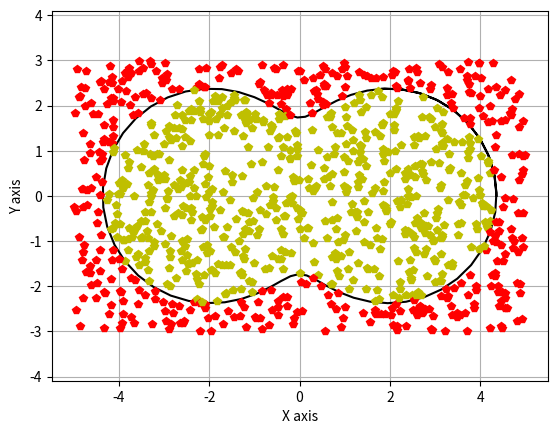

Python code for this plot:
import numpy as np
from matplotlib import pyplot as plt
import math
import numpy
from random import randint
from random import uniform
from scipy import integrate

n = 8  # Вариант
N = 1000


def tr_func1(x):
    return (10 * x) / n


def tr_func2(x):
    return 10 * (x - 20) / (n - 20)


def S_tr(x, y):
    return x * y / 2


def triangle_fn(arr_x):
    print("Треугольник")
    arr_y1 = []
    # arr_y2 = []
    for i in arr_x:
        if i < n:
            y = round(tr_func1(i), 2)
            arr_y1.append(y)
        if i >= n:
            y = round(tr_func2(i), 2)
            arr_y1.append(y)
        # y = round(tr_func2(i), 2)
        # arr_y1.append(y)
    arr_y3 = [0, 0]
    arr_x1 = [0, max(arr_x)]
    fig, ax = plt.subplots()
    plt.grid()  # Строим сетку

    a = round(max(arr_y1), 0)
    b = max(arr_x)
    area = S_tr(a, b)
    M = 0
    for i in range(N + 1):
        x = uniform(min(arr_x), max(arr_x))
        max_y = round(max(arr_y1), 0)
        min_x = min(arr_x)
        y = uniform(min_x, max_y)

        if (y > round(tr_func2(x), 2) or y > round(tr_func1(x), 2)):
            ax.plot(x, y, 'p', color='r')
        else:
            ax.plot(x, y, 'p', color='y')
            M += 1
    S = M / N * a * b
    S = round(S, 2)
    print("Площадь треугольника = ", area, "\nМонте карло: ", S)
    ax.plot(arr_x, arr_y1, 'black')
    # ax.plot(arr_x, arr_y2, color='black')
    ax.plot(arr_x1, arr_y3, color='black')

    plt.ylabel('Y axis')
    plt.xlabel('X axis')
    plt.show()


def fun_int(x):
    return math.sqrt(11 - n * math.pow(math.sin(x), 2))


def integrall_fn():
    x = []
    y = []
    i = 0.1
    while (i != 5):
        x.append(i)
        y.append(round(fun_int(i), 2))
        i = round(i + 0.1, 1)
    fig, ax = plt.subplots()
    ax.plot(x, y, 'black')
    # Строим сетку
    plt.grid()
    M = 0

    min_y = round(min(y), 0)
    a = round(max(x), 0)
    b = round(max(y), 2)
    for i in range(N + 1):
        x = uniform(0, a)
        y = uniform(0, b)

        if y < fun_int(x):
            ax.plot(x, y, 'p', color='y')
            M += 1
        else:
            ax.plot(x, y, 'p', color='r')

    f = lambda x: math.sqrt(11 - n * math.pow(math.sin(x), 2))
    s = integrate.quad(f, 0, 5)
    print("Значение интеграла: ", s[0])
    S = round(M / N * a * b, 2)
    print("\nМонте карло: ", S)
    plt.ylabel('Y axis')
    plt.xlabel('X axis')
    plt.show()


def circle_fn():
    x = []
    y = []
    i = 0
    while (i <= 2 * n):
        x.append(n + n * math.cos(i))
        y.append(n + n * math.sin(i))
        i = round(i + 0.1, 1)
    fig, ax = plt.subplots()
    plt.grid()  # Строим сетку
    ax.plot(x, y, 'black')

    M = 0
    for i in range(N + 1):
        x = uniform(0, 2 * n)
        y = uniform(0, 2 * n)
        if not (math.pow((x - n), 2) + math.pow((y - n), 2) < math.pow(n, 2)):
            ax.plot(x, y, 'p', color='r')
        else:
            ax.plot(x, y, 'p', color='y')
            M += 1

    area = 4 * n * (n / 12)
    S = M / N * math.pow((2 * n), 2)
    pi = S / math.pow(n, 2)
    print("Круг :", "Площадь круга :", area, "Монте карло:", S, "pi = 3.14\n Монте карло: ", pi)
    ax.axis('equal')
    plt.ylabel('Y axis')
    plt.xlabel('X axis')
    plt.show()


def p_fn(f, a, b):
    return math.sqrt(a * math.pow(math.cos(f), 2) + b * math.pow(math.sin(f), 2))


def pp(x, y):
    return math.sqrt(math.pow(x, 2) + math.pow(y, 2))


def ff(x, y):
    if x > 0:
        return math.atan(y / x)
    elif x < 0:
        return math.atan(y / x) + math.pi
    elif y > 0:
        return math.pi / 2
    else:
        return math.pi * (3 / 2)


def eleps_fn():
    A = 11 + n
    B = 11 - n
    x = []
    y = []
    i = 0
    while i <= 2 * math.pi + 1:
        x.append(p_fn(i, A, B) * math.cos(i))
        y.append(p_fn(i, A, B) * math.sin(i))
        i = round(i + 0.1, 1)
    a = round(max(x), 0) + 1
    b = round(max(y), 0) + 1
    fig, ax = plt.subplots()
    plt.grid()  # Строим сетку
    ax.plot(x, y, 'black')
    M = 0
    for i in range(N + 1):
        x = uniform(-a, a)

        y = uniform(-b, b)

        if pp(x, y) < p_fn(ff(x, y), A, B):
            ax.plot(x, y, 'p', color='y')
            M += 1
        else:
            ax.plot(x, y, 'p', color='r')

    S = M / N * (a * b * 4)
    ss = math.pi / 2 * (A + B)
    print("ss = ", ss, "\n S = ", S)

    ax.axis('equal')
    plt.ylabel('Y axis')
    plt.xlabel('X axis')
    plt.show()


def draw():
    print('Число точек:', N)
    arr_x = []

    for i in range(21):
        arr_x.append(i)
    # triangle_fn(arr_x)
    # integrall_fn()
    # circle_fn()
    eleps_fn()


draw()
